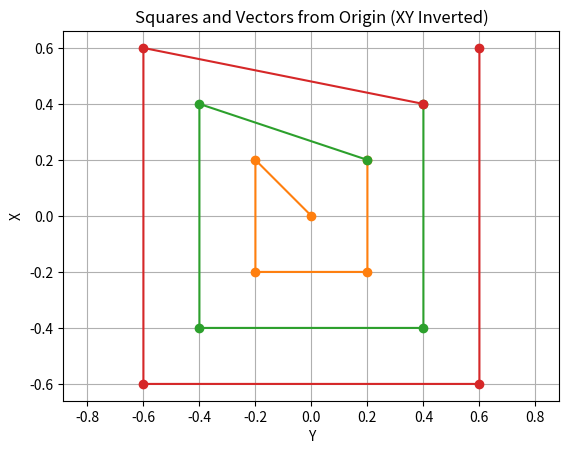

Write Python code to recreate this figure.
import numpy as np


def rotate_points(points, angle_rad, origin):
    """
    Rotate an array of 2D points by angle_rad around the given origin.
    """
    # Translate points to origin
    translated = points - origin
    # Rotation matrix
    c, s = np.cos(angle_rad), np.sin(angle_rad)
    R = np.array([[c, -s], [s, c]])
    # Apply rotation
    rotated = np.dot(translated, R.T)
    # Translate back
    return rotated + origin


def to_top_left(f, l, start_xy):
    # map to origin
    start_to_origin = np.array((-start_xy[0], -start_xy[1]))
    origin_to_top_left = np.array((f, -l))
    return start_to_origin + origin_to_top_left

def gen_square(f, b, l, r, start_xy):
    top_left = to_top_left(f, l, start_xy)
    btm_left = np.array((-f - b, 0))
    btm_right = np.array((0, l + r))
    top_right = np.array((f + b, 0))
    return np.array([top_left, btm_left, btm_right, top_right]).astype(float)

points = gen_square(1, 1, 1, 1, (0, 0))
print("Points of the square:")
for idx, point in enumerate(points):
    print(f"Point {idx}: {point}")
end_point = np.sum(points, axis=0)
print(f"ended points 1 at {end_point}")

points = gen_square(2, 2, 2, 2, end_point)
for idx, point in enumerate(points):
    print(f"Point {idx + 4}: {point}")
print(f"ended points 2 at {np.sum(points,axis=0) + end_point}")

import matplotlib.pyplot as plt


def accum_points(points, origin):
    accumulated = origin.copy()
    accumulated_points = [accumulated.copy()]
    for pt in points:
        accumulated += pt
        accumulated_points.append(accumulated.copy())
    return np.array(accumulated_points)

# Generate and plot first square and its vectors
origin = np.array((0, 0), dtype=float)

def gen_rotated_square(f, b, l, r, start_xy, angle_rad):
    points = gen_square(f, b, l, r, start_xy)
    return rotate_points(points, angle_rad, origin)

end = origin
for i in range(1, 4):
    offset = 0.2 * i
    # points = gen_rotated_square(offset, offset, offset, offset, origin, i * np.pi / 13)
    points = gen_square(offset, offset, offset, offset, end)
    rotated_accum = accum_points(points, end)
    end = np.sum(points, axis=0) + end
    plt.plot(rotated_accum[:, 1], rotated_accum[:, 0], color=f"C{i % 10}", marker="o", linestyle="-", label=f"Accumulated Path {i + 4}")


plt.axis("equal")
plt.grid(True)
plt.title("Squares and Vectors from Origin (XY Inverted)")
plt.xlabel("Y")
plt.ylabel("X")
plt.show()

def _to_top_left(f: float, l: float, start_xy: list[float]) -> np.ndarray:
    """
    Convert forward and left distances to a 2D vector.
    Think of start_xy as some relative position/vector from the origin.
    We then apply the forward and left offsets to this position to get the position vector from the origin.
    """
    return np.array(
        [
            -start_xy[0] + f,
            -start_xy[1] - l,
        ],
        dtype=float,
    )


def _gen_square(f, b, l, r, start_xy):
    """
    Generate a square pattern with the given dimensions and starting position.
    The square is defined by its forward (f), backward (b), left (l),
    """
    top_left = _to_top_left(f, l, start_xy)
    btm_left = np.array((-f - b, 0))
    btm_right = np.array((0, l + r))
    top_right = np.array((f + b, 0))
    return np.array(
        [
            top_left,
            btm_left,
            btm_right,
            top_right,
        ],
        dtype=float,
    )

end = np.zeros_like((2,1 ), dtype=float)
num_squares = 3
output_points = []
for i in range(1, num_squares + 1):
    offset = 0.2 * i
    points = _gen_square(offset, offset, offset, offset, end)
    output_points.append(points)
    end = np.sum(points, axis=0) + end

output_points = np.concatenate(output_points, axis=0)
print(output_points.shape)
print("Output points:")
for idx, point in enumerate(output_points):
    print(f"Point {idx}: {point}")
